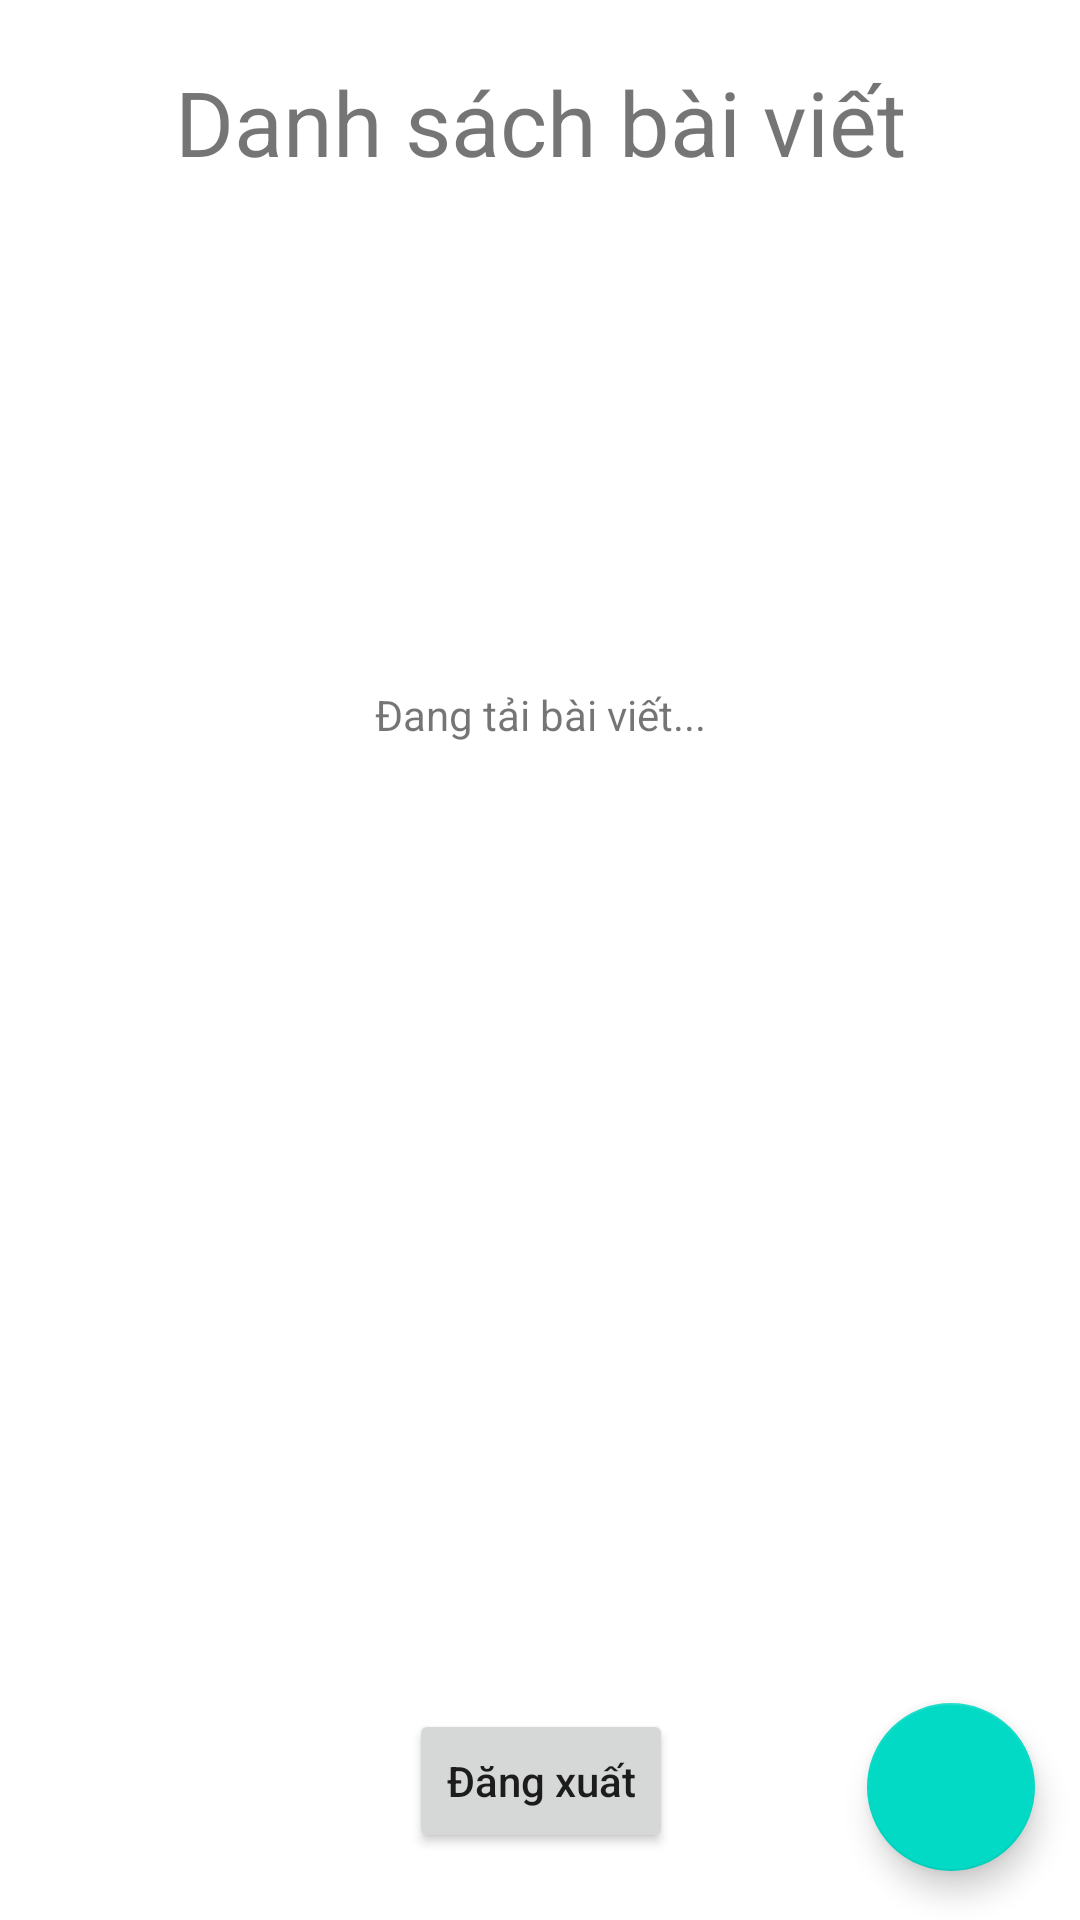

Produce the Android XML layout that renders to this screen, including the resource entries it uses.
<!-- AndroidManifest.xml: application theme Theme.BaiTapLonAppNhatKy -->
<!-- res/layout/activity_diary_list.xml -->
<?xml version="1.0" encoding="utf-8"?>
<androidx.constraintlayout.widget.ConstraintLayout xmlns:android="http://schemas.android.com/apk/res/android"
    xmlns:app="http://schemas.android.com/apk/res-auto"
    xmlns:tools="http://schemas.android.com/tools"
    android:layout_width="match_parent"
    android:layout_height="match_parent"
    tools:context=".DiaryListActivity">

    <TextView
        android:id="@+id/tieuDeDanhSach"
        android:layout_width="match_parent"
        android:layout_height="wrap_content"
        android:gravity="center"
        android:text="Danh sách bài viết"
        android:textSize="30sp"
        app:layout_constraintBottom_toBottomOf="parent"
        app:layout_constraintTop_toTopOf="parent"
        app:layout_constraintVertical_bias="0.034"
        tools:layout_editor_absoluteX="0dp" />

    <androidx.recyclerview.widget.RecyclerView
        android:id="@+id/recView"
        android:layout_width="match_parent"
        android:layout_height="370dp"
        app:layout_constraintBottom_toBottomOf="parent"
        app:layout_constraintTop_toBottomOf="@+id/tieuDeDanhSach"
        app:layout_constraintVertical_bias="0.083"
        tools:layout_editor_absoluteX="16dp" />

    <TextView
        android:id="@+id/emptyView"
        android:layout_width="match_parent"
        android:layout_height="wrap_content"
        android:gravity="center"
        android:text="Đang tải bài viết..."
        app:layout_constraintBottom_toBottomOf="parent"
        app:layout_constraintTop_toBottomOf="@+id/tieuDeDanhSach"
        app:layout_constraintVertical_bias="0.3"
        tools:layout_editor_absoluteX="0dp" />

    <Button
        android:id="@+id/nutDangXuat"
        android:layout_width="wrap_content"
        android:layout_height="wrap_content"
        android:text="Đăng xuất"
        android:textAllCaps="false"
        app:layout_constraintBottom_toBottomOf="parent"
        app:layout_constraintHorizontal_bias="0.501"
        app:layout_constraintLeft_toLeftOf="parent"
        app:layout_constraintRight_toRightOf="parent"
        app:layout_constraintTop_toBottomOf="@+id/tieuDeDanhSach"
        app:layout_constraintVertical_bias="0.958" />

    <com.google.android.material.floatingactionbutton.FloatingActionButton
        android:id="@+id/fabViet"
        android:layout_width="wrap_content"
        android:layout_height="wrap_content"
        android:src="@drawable/ic_baseline_viet"
        app:layout_constraintBottom_toBottomOf="parent"
        app:layout_constraintHorizontal_bias="0.951"
        app:layout_constraintLeft_toLeftOf="parent"
        app:layout_constraintRight_toRightOf="parent"
        app:layout_constraintTop_toTopOf="parent"
        app:layout_constraintVertical_bias="0.972" />
</androidx.constraintlayout.widget.ConstraintLayout>
<!-- resources referenced by this layout -->
<resources>
  <style name="Theme.BaiTapLonAppNhatKy" parent="Theme.MaterialComponents.DayNight.DarkActionBar">
          
          <item name="colorPrimary">@color/purple_500</item>
          <item name="colorPrimaryVariant">@color/purple_700</item>
          <item name="colorOnPrimary">@color/white</item>
          
          <item name="colorSecondary">@color/teal_200</item>
          <item name="colorSecondaryVariant">@color/teal_700</item>
          <item name="colorOnSecondary">@color/black</item>
          
          <item name="android:statusBarColor" tools:targetApi="l">?attr/colorPrimaryVariant</item>
          
      </style>
  <!-- not gathered from this repository: default colours our renderer supplied (Android Studio template values) -->
  <color name="purple_500">#FF6200EE</color>
  <color name="purple_700">#FF3700B3</color>
  <color name="teal_200">#FF03DAC5</color>
  <color name="teal_700">#FF018786</color>
  <color name="black">#FF000000</color>
  <color name="white">#FFFFFFFF</color>
</resources>
